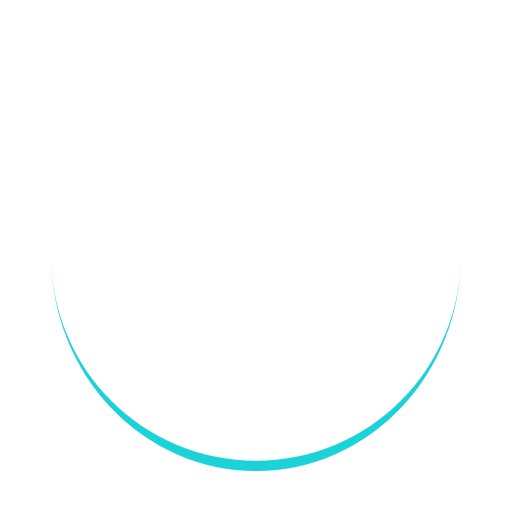
t = 0.00 s
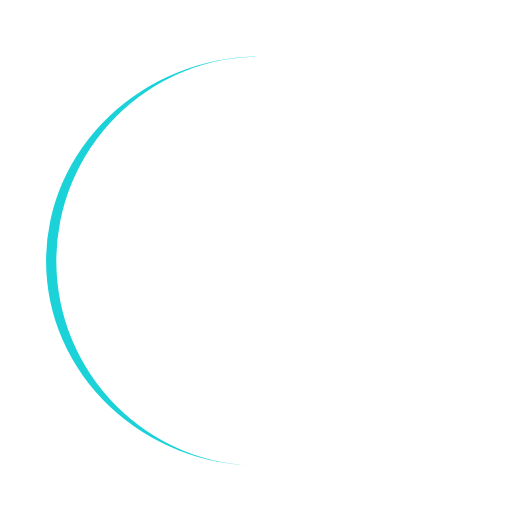
t = 0.51 s
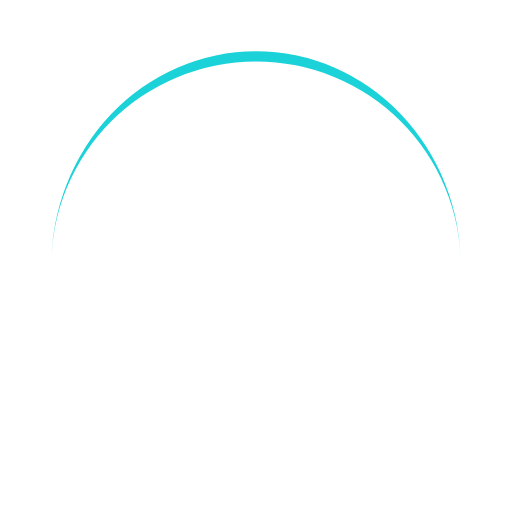
t = 1.02 s
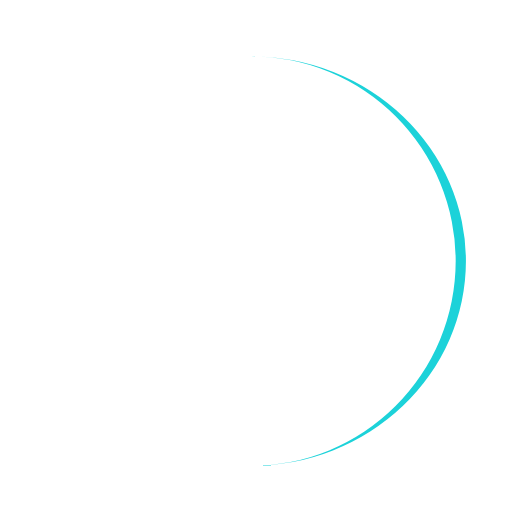
t = 1.53 s

The animated SVG that drew these frames (rendered in a browser with its animation timeline set to each time). Animation: 1 SMIL element (animateTransform=1); one cycle of 2.04 s, repeats indefinitely.

<?xml version="1.0" encoding="utf-8"?>
<svg xmlns="http://www.w3.org/2000/svg" xmlns:xlink="http://www.w3.org/1999/xlink" style="margin: auto; background-image: none; display: block; shape-rendering: auto;" width="200px" height="200px" viewBox="0 0 100 100" preserveAspectRatio="xMidYMid">
<path d="M10 50A40 40 0 0 0 90 50A40 42 0 0 1 10 50" fill="#1cd2d9" stroke="none">
  <animateTransform attributeName="transform" type="rotate" dur="2.0408163265306123s" repeatCount="indefinite" keyTimes="0;1" values="0 50 51;360 50 51"></animateTransform>
</path>
<!-- [ldio] generated by https://loading.io/ --></svg>